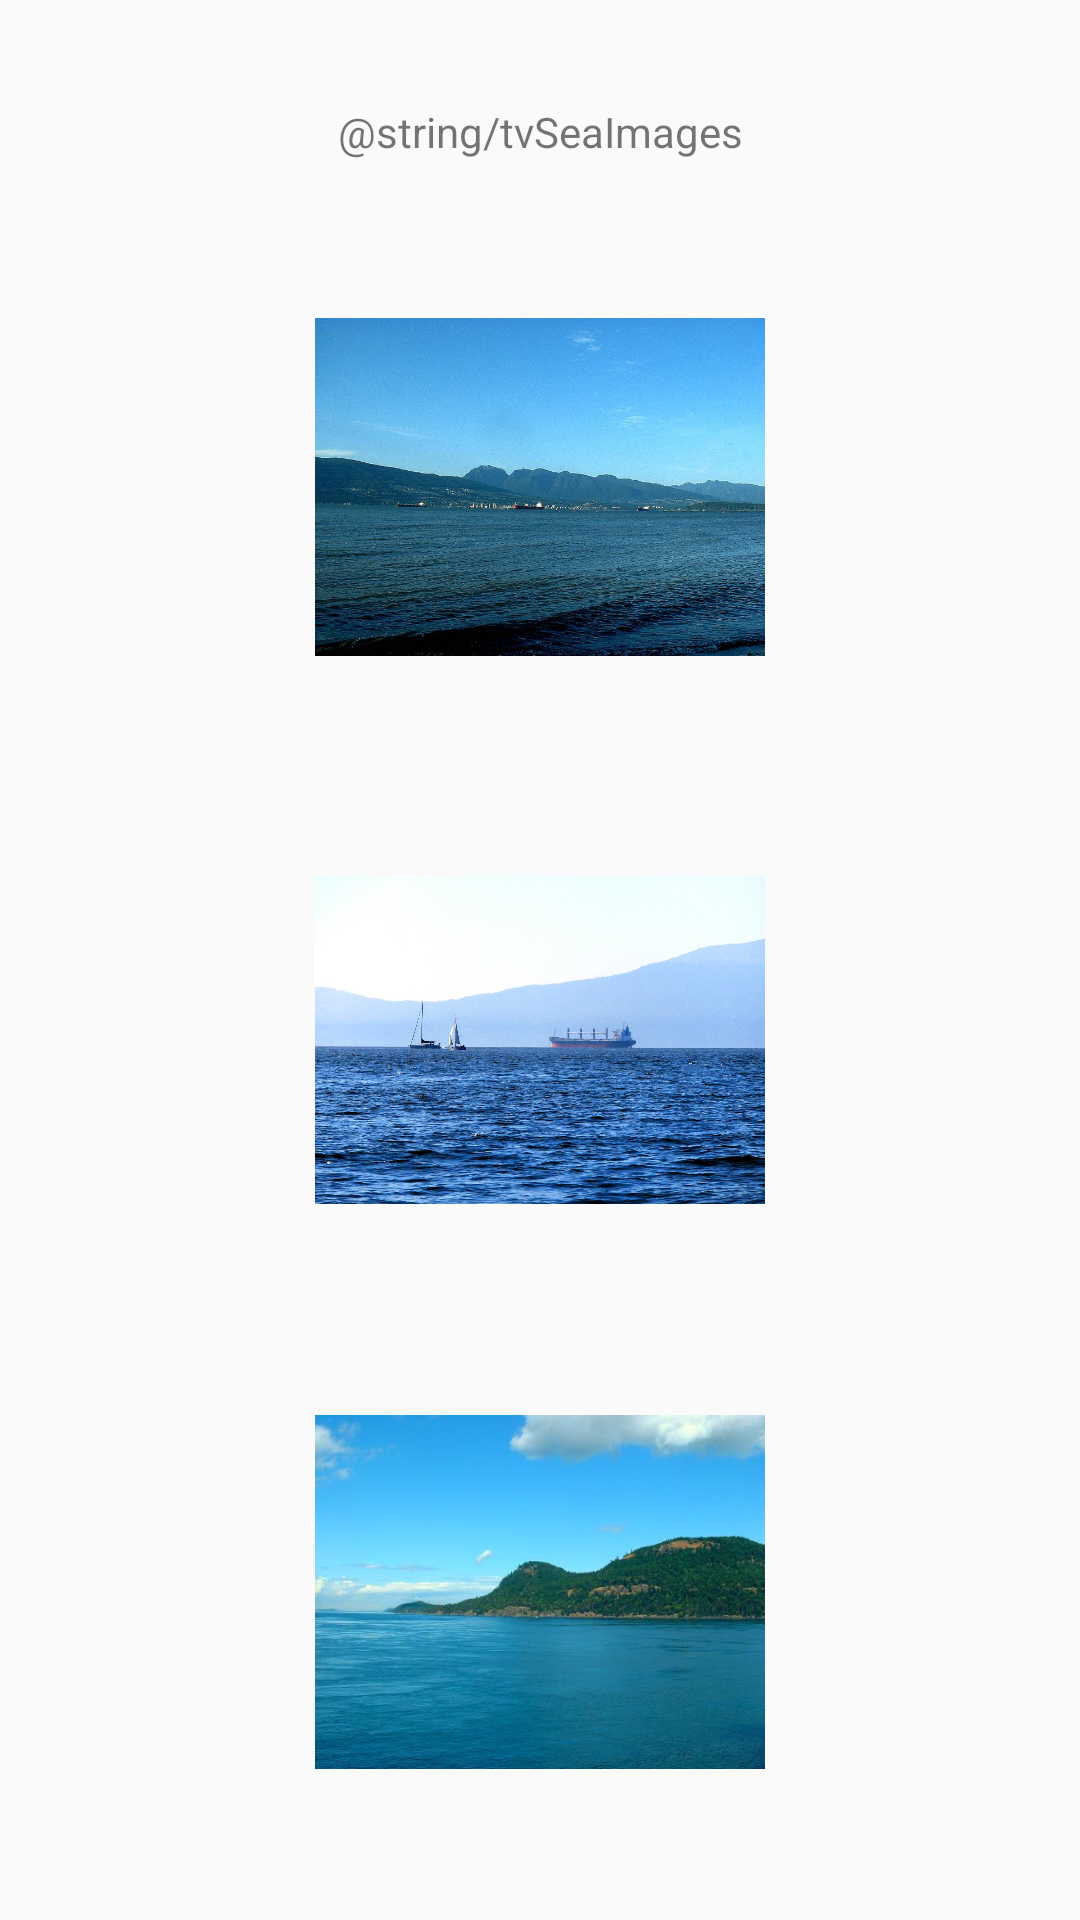

The Android layout XML behind this screen, and the referenced resources:
<!-- AndroidManifest.xml: application theme Theme.AndroidLab4 -->
<!-- res/layout/activity_sea_images.xml -->
<?xml version="1.0" encoding="utf-8"?>
<androidx.constraintlayout.widget.ConstraintLayout xmlns:android="http://schemas.android.com/apk/res/android"
    xmlns:app="http://schemas.android.com/apk/res-auto"
    xmlns:tools="http://schemas.android.com/tools"
    android:id="@+id/main"
    android:layout_width="match_parent"
    android:layout_height="match_parent"
    tools:context=".SeaImagesActivity">


    <TextView
        android:layout_width="wrap_content"
        android:layout_height="wrap_content"
        app:layout_constraintTop_toTopOf="parent"
        app:layout_constraintBottom_toTopOf="@id/ivImage1"
        app:layout_constraintStart_toStartOf="parent"
        app:layout_constraintEnd_toEndOf="parent"
        android:text="@string/tvSeaImages"
        android:id="@+id/tvImagesTitle"
        />

    <ImageView
        android:id="@+id/ivImage1"
        android:layout_height="150dp"
        android:layout_width="150dp"
        app:layout_constraintTop_toBottomOf="@id/tvImagesTitle"
        app:layout_constraintBottom_toTopOf="@id/ivImage2"
        app:layout_constraintStart_toStartOf="parent"
        app:layout_constraintEnd_toEndOf="parent"
        android:src="@drawable/sea_image"
        />

    <ImageView
        android:id="@+id/ivImage2"
        android:layout_height="150dp"
        android:layout_width="150dp"
        app:layout_constraintTop_toBottomOf="@id/ivImage1"
        app:layout_constraintBottom_toTopOf="@id/ivImage3"
        app:layout_constraintStart_toStartOf="parent"
        app:layout_constraintEnd_toEndOf="parent"
        android:src="@drawable/sea_image1"
        />

    <ImageView
        android:id="@+id/ivImage3"
        android:layout_height="150dp"
        android:layout_width="150dp"
        app:layout_constraintTop_toBottomOf="@id/ivImage2"
        app:layout_constraintBottom_toBottomOf="parent"
        app:layout_constraintStart_toStartOf="parent"
        app:layout_constraintEnd_toEndOf="parent"
        android:src="@drawable/sea_image2"
        />
</androidx.constraintlayout.widget.ConstraintLayout>
<!-- resources referenced by this layout -->
<resources>
  <!-- drawable sea_image: jpg bitmap (drawable, 131606 bytes) -->
  <!-- drawable sea_image1: jpg bitmap (drawable, 265923 bytes) -->
  <!-- drawable sea_image2: jpg bitmap (drawable, 40958 bytes) -->
  <string name="tvSeaImages">Зображення моря</string>
  <style name="Theme.AndroidLab4" parent="android:Theme.Material.Light.NoActionBar" />
</resources>
